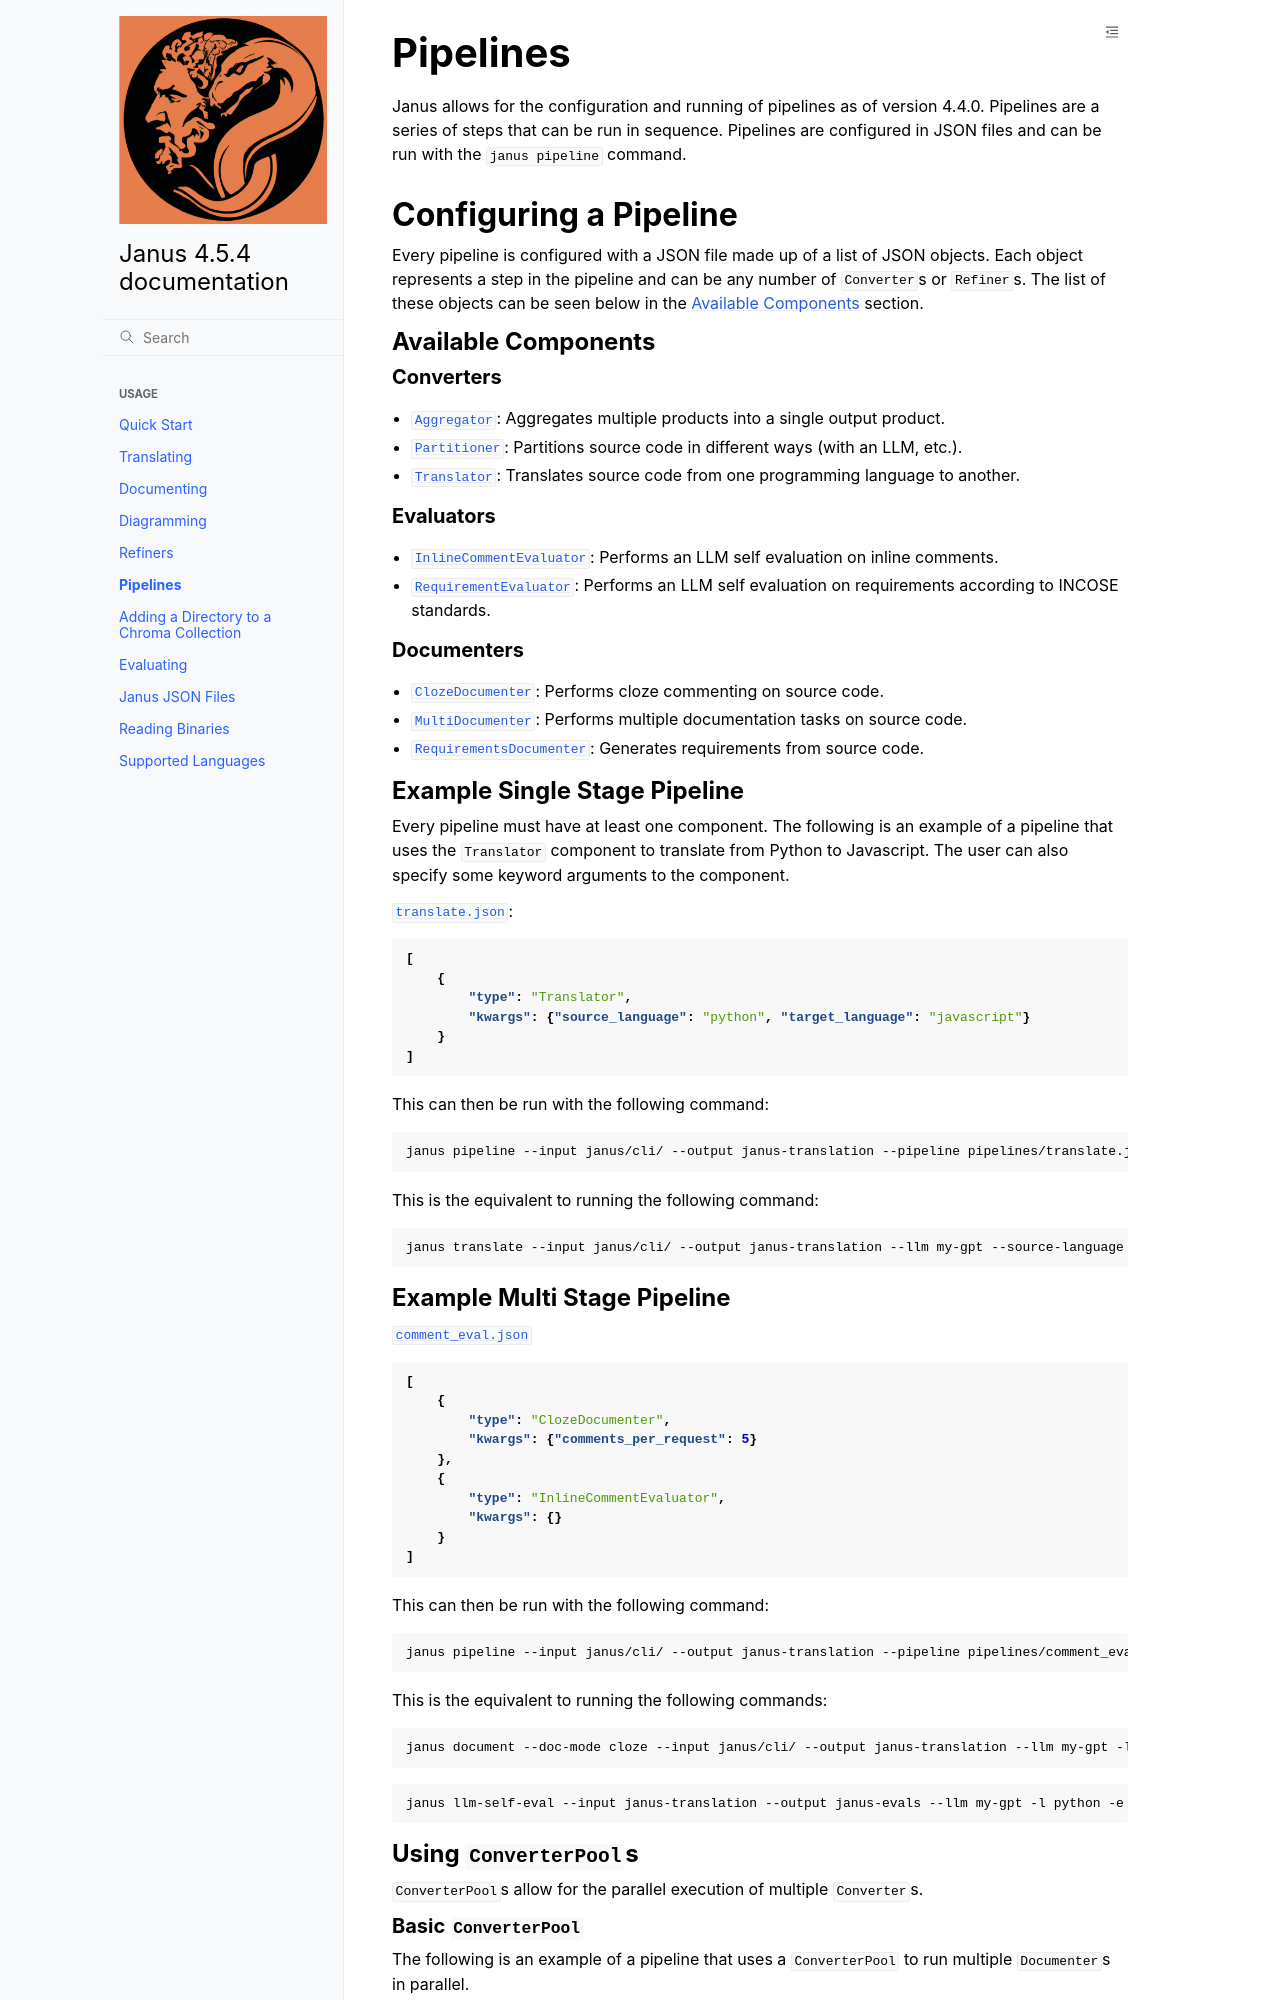

repository: janus-llm/janus-llm · page: pipelines.html · generator: sphinx

# Pipelines

Janus allows for the configuration and running of pipelines as of version 4.4.0. Pipelines are a series of steps that can be run in sequence. Pipelines are configured in JSON files and can be run with the `janus pipeline` command.

## Configuring a Pipeline

Every pipeline is configured with a JSON file made up of a list of JSON objects. Each object represents a step in the pipeline and can be any number of `Converter`s or `Refiner`s. The list of these objects can be seen below in the [Available Components](#available-components) section.

### Available Components

#### Converters

- [`Aggregator`](autoapi/janus/converter/aggregator/index): Aggregates multiple products into a single output product.
- [`Partitioner`](autoapi/janus/converter/partition/index): Partitions source code in different ways (with an LLM, etc.).
- [`Translator`](autoapi/janus/converter/translate/index): Translates source code from one programming language to another.

#### Evaluators

- [`InlineCommentEvaluator`](autoapi/janus/converter/evaluate/index): Performs an LLM self evaluation on inline comments.
- [`RequirementEvaluator`](autoapi/janus/converter/evaluate/index): Performs an LLM self evaluation on requirements according to INCOSE standards.

#### Documenters

- [`ClozeDocumenter`](autoapi/janus/converter/document/index): Performs cloze commenting on source code.
- [`MultiDocumenter`](autoapi/janus/converter/document/index): Performs multiple documentation tasks on source code.
- [`RequirementsDocumenter`](autoapi/janus/converter/requirements/index): Generates requirements from source code.

### Example Single Stage Pipeline

Every pipeline must have at least one component. The following is an example of a pipeline that uses the `Translator` component to translate from Python to Javascript. The user can also specify some keyword arguments to the component.

[`translate.json`](https://github.com/janus-llm/janus-llm/tree/public/pipelines/translate.json):

```json
[
    {
        "type": "Translator",
        "kwargs": {"source_language": "python", "target_language": "javascript"}
    }
]
```

This can then be run with the following command:

```bash
janus pipeline --input janus/cli/ --output janus-translation --pipeline pipelines/translate.json --llm my-gpt -l python
```

This is the equivalent to running the following command:

```bash
janus translate --input janus/cli/ --output janus-translation --llm my-gpt --source-language python --target-language javascript
```
